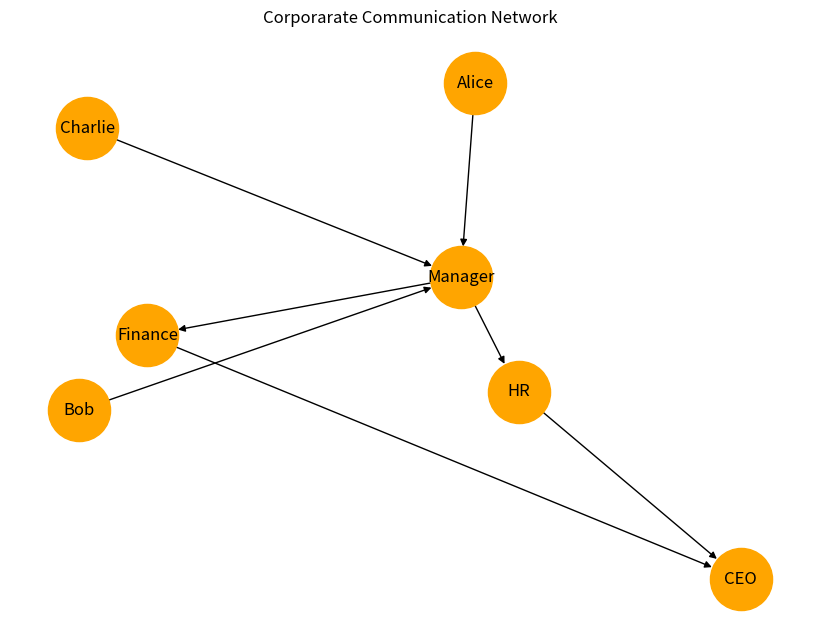

Source code (Python):
import networkx as nx
import pandas as pd
import matplotlib.pyplot as plt
from itertools import combinations

G = nx.DiGraph()
G.add_edges_from([
    ("Alice","Manager"),("Bob","Manager"),("Charlie","Manager"),
    ("Manager","HR"),("Manager","Finance"),
    ("HR","CEO"),("Finance","CEO")
])

plt.figure(figsize=(8,6))
nx.draw(G, nx.spring_layout(G, seed=42), with_labels=True,
        node_color="orange", node_size=2000, arrows=True)
plt.title("Corporarate Communication Network")
plt.show()

def structural_equivalent(G):
    return [(u,v) for u,v in combinations(G.nodes(),2)
            if set(G.successors(u)) == set(G.successors(v))
            and set(G.predecessors(u)) == set(G.predecessors(v))]

print("Structurally Equivalent Pair:")
print(structural_equivalent(G))

def automorphically_equivalent(G):
    result = []
    for u,v in combinations(G.nodes(),2):
        mapping = {n: v if n == u else u if n == v else n for n in G}
        if nx.is_isomorphic(G, nx.relabel_nodes(G, mapping)):
            result.append((u,v))
    return result

print("Possible Automorphic Equivalence")
print("Alice,Bob and Charlie all have identical ties - can be swapped without breaking structure.")
print("Automorphically Equivalent Pairs:")
print(automorphically_equivalent(G))

roles = {}
for node in G:
    p, s = set(G.predecessors(node)), set(G.successors(node))
    if not p and s == {"Manager"}:
        roles[node] = "Employee"
    elif p == {"Alice","Bob","Charlie"}:
        roles[node] = "Manager"
    elif p == {"Manager"} and "CEO" in set(G.successors("HR")) | set(G.successors("Finance")):
        roles[node] = "Department"
    elif p == {"HR","Finance"}:
        roles[node] = "CEO"
    else:
        roles[node] = "Other"

role_df = pd.DataFrame.from_dict(roles, orient="index", columns=["Role"])
role_df
